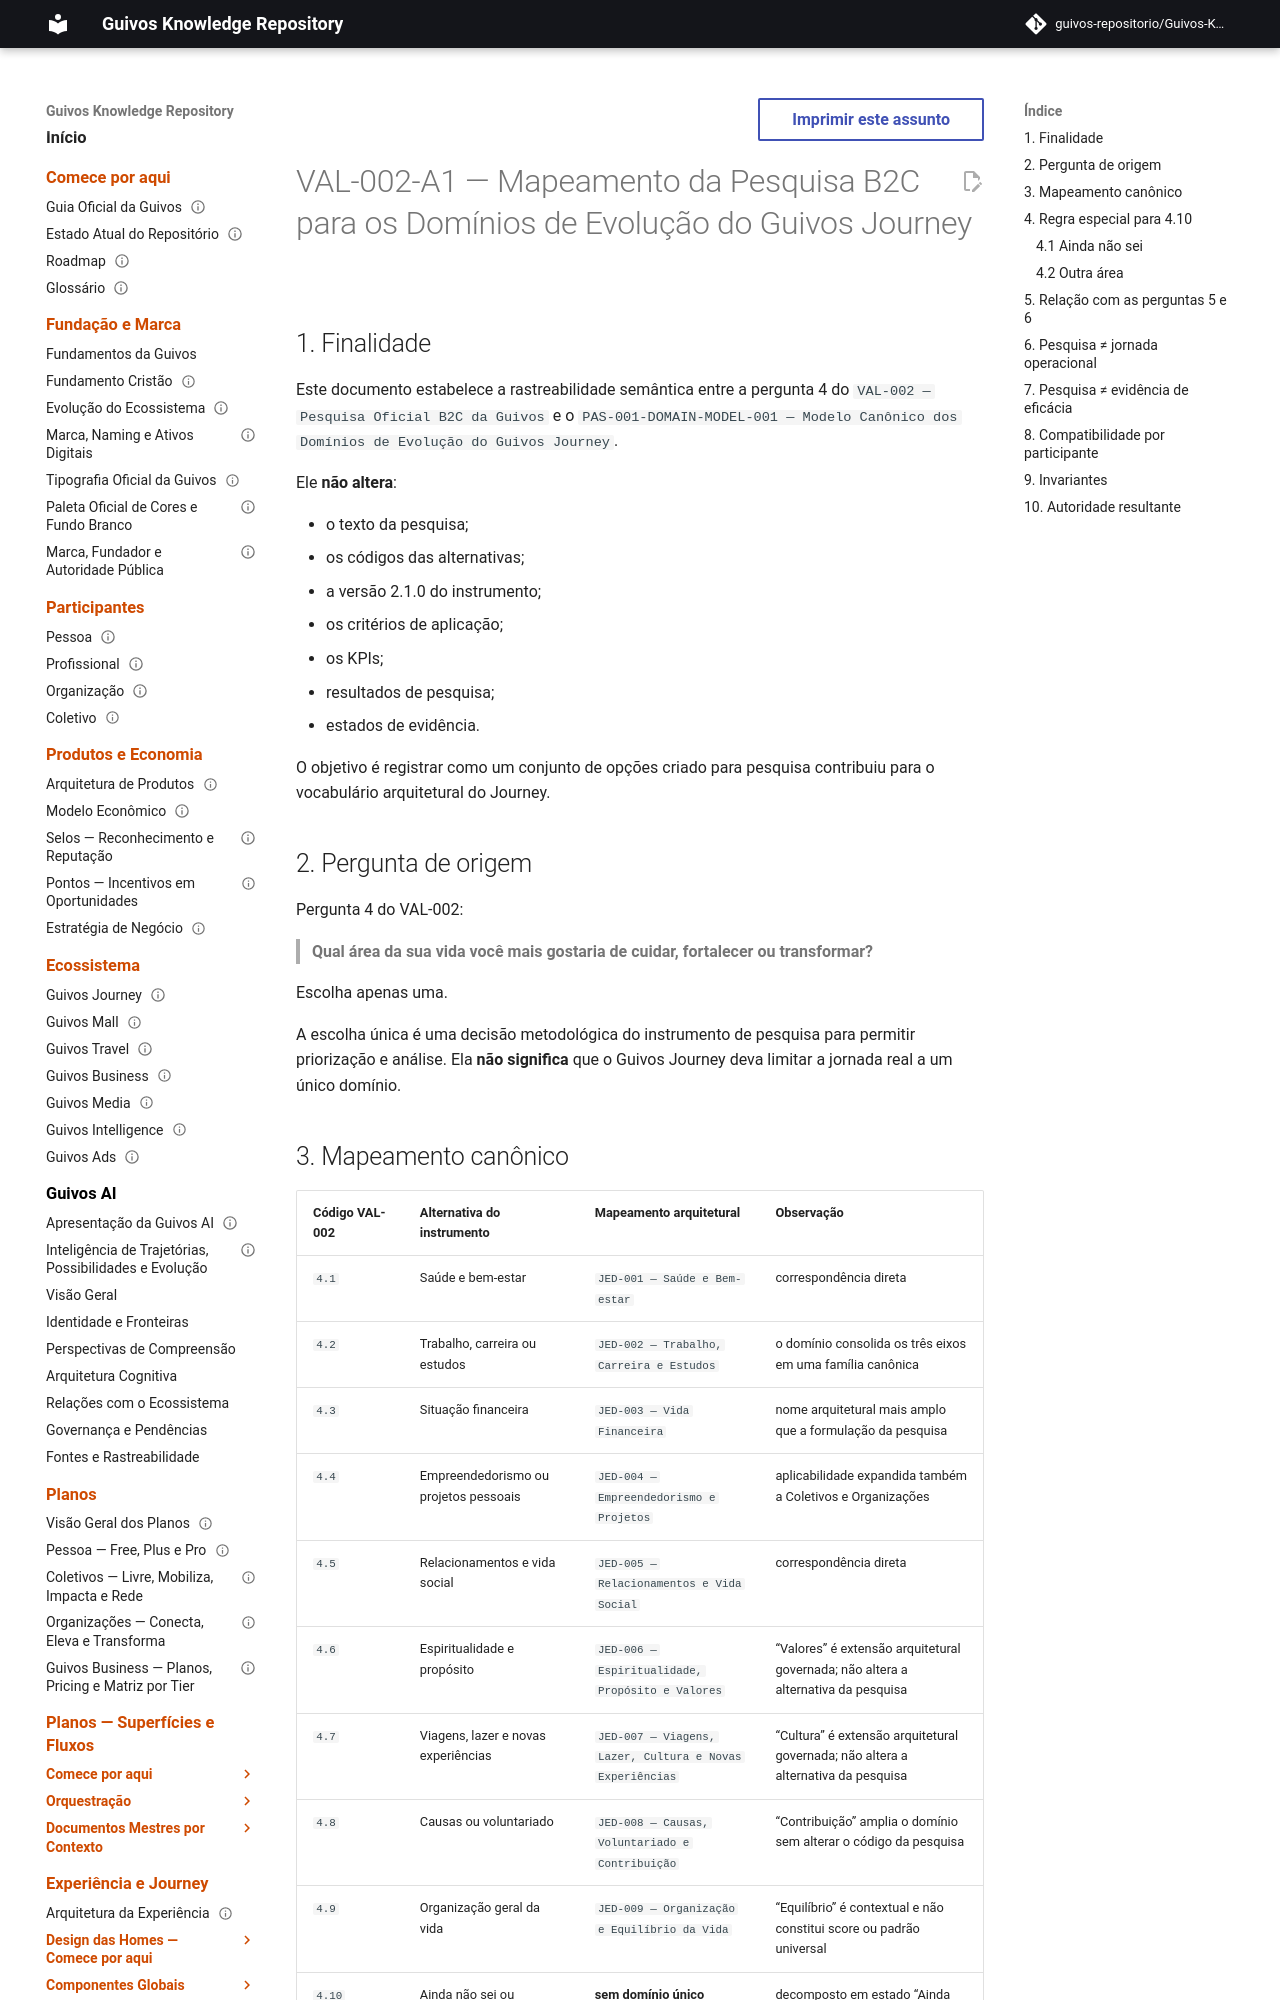

repository: guivos-repositorio/Guivos-Knowledge-Repository · page: research/market-validation/VAL-002-A1-mapeamento-dominios-evolucao/index.html · generator: mkdocs

---
id: VAL-002-A1
title: Mapeamento da Pesquisa B2C para os Domínios de Evolução do Guivos Journey
status: active
version: 1.0.0
owner: Guivos
last_updated: 2026-08-08
parent: VAL-002
related:
  - VAL-001
  - VAL-002
  - PAS-001
  - PAS-001-DOMAIN-MODEL-001
---

# VAL-002-A1 — Mapeamento da Pesquisa B2C para os Domínios de Evolução do Guivos Journey

## 1. Finalidade

Este documento estabelece a rastreabilidade semântica entre a pergunta 4 do `VAL-002 — Pesquisa Oficial B2C da Guivos` e o `PAS-001-DOMAIN-MODEL-001 — Modelo Canônico dos Domínios de Evolução do Guivos Journey`.

Ele **não altera**:

- o texto da pesquisa;
- os códigos das alternativas;
- a versão 2.1.0 do instrumento;
- os critérios de aplicação;
- os KPIs;
- resultados de pesquisa;
- estados de evidência.

O objetivo é registrar como um conjunto de opções criado para pesquisa contribuiu para o vocabulário arquitetural do Journey.

## 2. Pergunta de origem

Pergunta 4 do VAL-002:

> **Qual área da sua vida você mais gostaria de cuidar, fortalecer ou transformar?**

Escolha apenas uma.

A escolha única é uma decisão metodológica do instrumento de pesquisa para permitir priorização e análise. Ela **não significa** que o Guivos Journey deva limitar a jornada real a um único domínio.
